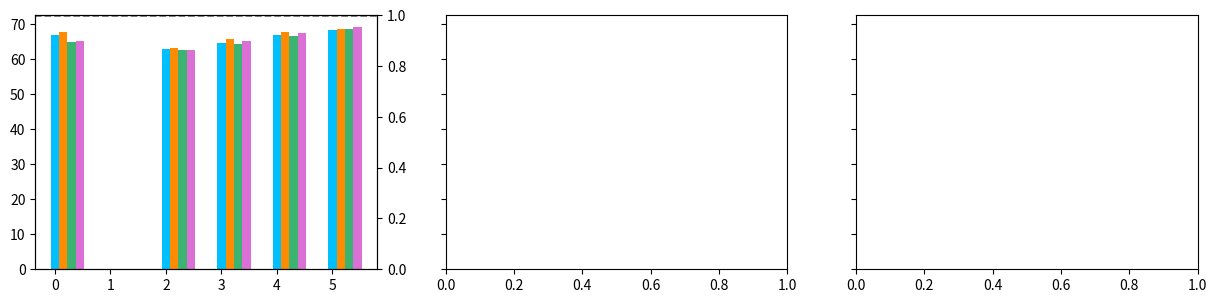

This figure's Python source: (Note: this script raises an exception after producing the figure.)
import matplotlib.pyplot as plt
import numpy as np
from scipy.interpolate import make_interp_spline


FOLDER_PATH = 'framework/plots/imgs'

datasets = ["NQ-open", "TriviaQA", "PopQA"]
uncertainty_methods = ["PE", "SE", "PE+M", "SE+M"]
retrieval_models = ["No doc", "-doc", "BM25", "Contriever", "Rerank", "+doc"]
colors = ['deepskyblue', 'darkorange', 'mediumseagreen', 'orchid']

# Random AUROC data for demonstration (shape: 3 datasets x 4 methods x 5 models)
# auroc_values = np.random.rand(3, len(uncertainty_methods), len(retrieval_models))

# LLama2
auroc_values = np.array([
    [   # NQ
        [64.03, 52.82, 66.48, 64.87, 65.19, 68.59], # PE
        [65.69, 51.06, 67.12, 67.48, 65.24, 69.37], # SE
        [59.21, 51.63, 64.56, 64.87, 65.05, 69.13], # PE+M
        [60.70, 49.55, 65.18, 66.57, 64.52, 69.10], # SE+M
        [69.80, 54.88, 64.87, 64.00, 59.80, 59.80],
        [59.66, 49.72, 63.69, 63.58, 59.57, 59.41],
        [67.83, 52.88, 64.53, 63.94, 59.74, 59.62]
    ], 
    [   # TQA
        [73.49, 64.88, 68.35, 68.18, 66.97, 71.65], # PE
        [76.69, 64.90, 74.30, 73.44, 72.59, 79.64], # SE
        [75.92, 66.32, 69.79, 69.66, 68.31, 74.13], # PE+M
        [75.87, 64.72, 74.16, 73.54, 72.49, 79.64], # SE+M
        [79.24, 65.90, 70.81, 70.71, 67.49, 79.21], # Deg
        [71.50, 61.16, 67.85, 68.22, 65.74, 75.77], # ECC
        [77.86, 64.58, 70.16, 70.00, 66.95, 78.56], # EigV
    ], 
    [   # PQA
        [72.44, 52.96, 62.17, 61.59, 56.54, np.nan], # PE
        [78.11, 54.57, 64.63, 63.78, 58.85, np.nan], # SE
        [76.10, 54.21, 62.72, 61.72, 57.25, np.nan], # PE+M
        [76.65, 55.59, 65.32, 63.96, 59.70, np.nan], # SE+M
        [80.75, 57.54, 65.56, 62.57, 59.45, np.nan],
        [70.96, 54.24, 64.94, 62.05, 59.27, np.nan],
        [80.71, 57.13, 65.41, 62.41, 59.37, np.nan], 
    ]
])
acc_values = np.array([
    [21.6, 7.66, 19.5, 28.2, 35.3, 63.4], # NQ
    [50.4, 30.9, 51.5, 53.1, 59.0, 68.0], # TQA
    [20.2, 7.3, 24.5, 37.4, 36.7, np.nan], # PQA
])

# Llama2 After calibration: with 2 coef
# auroc_values = np.array([
#     [   # NQ
#         [64.03, 62.08, 68.34, 66.75, 66.93, 68.93], # PE
#         [65.69, 67.70, 69.61, 69.32, 66.53, 67.14], # SE
#         [59.21, 59.14, 66.63, 66.91, 66.91, 69.41], # PE+M
#         [60.70, 61.14, 67.10, 68.04, 65.35, 67.46]  # SE+M
#     ], 
#     [   # TQA
#         [73.49, 69.14, 71.30, 70.10, 69.40, 72.37], # PE
#         [76.69, 77.86, 81.53, 77.71, 77.92, 77.10], # SE
#         [75.92, 70.44, 72.71, 71.70, 70.88, 74.73], # PE+M
#         [75.87, 75.83, 80.79, 77.32, 77.66, 77.69]  # SE+M
#     ], 
#     [   # PQA
#         [72.44, 56.98, 64.09, 62.07, 57.71, np.nan], # PE
#         [78.11, 70.90, 70.65, 66.20, 63.95, np.nan], # SE
#         [76.10, 58.39, 64.78, 62.93, 58.52, np.nan], # PE+M
#         [76.65, 70.79, 71.13, 66.43, 64.37, np.nan]  # SE+M
#     ]
# ])



# Mistral
auroc_values = np.array([
    [   # NQ
        [66.91, 0.0, 62.89, 64.40, 66.84, 68.30], # PE
        [67.76, 0.0, 63.22, 65.66, 67.72, 68.40], # SE
        [64.77, 0.0, 62.50, 64.09, 66.52, 68.50], # PE+M
        [65.06, 0.0, 62.44, 65.23, 67.46, 69.00],  # SE+M
        [72.10, 0.0, 63.67, 63.10, 62.47, 58.29], # Deg
        [64.38, 0.0, 63.08, 62.87, 62.23, 58.13], # ECC
        [70.21, 0.0, 63.31, 63.03, 62.36, 58.18]  # EigV
    ], 
    [   # TQA
        [81.99, 74.93, 81.04, 79.13, 71.50, 82.15], # PE
        [82.19, 68.13, 80.85, 78.83, 77.54, 82.82], # SE
        [81.88, 74.89, 80.86, 78.84, 77.66, 81.83], # PE+M
        [81.90, 68.02, 80.80, 78.68, 77.70, 82.57], # SE+M
        [80.56, 64.10, 72.90, 72.62, 68.96, 74.95], # Deg
        [77.32, 60.89, 72.02, 71.72, 68.51, 73.99], # ECC
        [80.80, 62.79, 72.55, 72.25, 68.78, 74.88]  # EigV
    ], 
    [   # PQA
        [0.0, 0.0, 0.0, 0.0, 0.0, 0.0], # PE
        [0.0, 0.0, 0.0, 0.0, 0.0, 0.0], # SE
        [0.0, 0.0, 0.0, 0.0, 0.0, 0.0], # PE+M
        [0.0, 0.0, 0.0, 0.0, 0.0, 0.0], # SE+M
        [0.0, 0.0, 0.0, 0.0, 0.0, 0.0], # Deg
        [0.0, 0.0, 0.0, 0.0, 0.0, 0.0], # ECC
        [0.0, 0.0, 0.0, 0.0, 0.0, 0.0]  # EigV
    ]
])
acc_values = np.array([
    [[30.71, 0.0, 24.71, 32.85, 38.93, 67.63]], # NQ
    [[62.59, 37.66, 57.92, 60.58, 64.32, 72.70]], # TQA
    [[0.0, 0.0, 0.0, 0.0, 0.0, 0.0]], # PQA
])


# acc_values = np.array([
#     [[23.9, 3.8, 20.9, 30.2, 36.9, 67.1]],  # NQ
#     [[54.6, 18.7, 51.6, 52.6, 60.3, 71.0]], # TQA
#     [[17.9, 3.0, 23.35, 38.1, 38.7]],       # PQA
# ])

# Qwen2.5: calibrated
# auroc_values = np.array([
#     [   # NQ
#         [ ], # PE
#         [ ], # SE
#         [ ], # PE+M
#         [ ]  # SE+M
#     ], 
#     [   # TQA
#         [ ], # PE
#         [ ], # SE
#         [ ], # PE+M
#         [ ]  # SE+M
#     ], 
#     [   # PQA
#         [ ], # PE
#         [ ], # SE
#         [ ], # PE+M
#         [ ]  # SE+M
#     ]
# ])



# llama3.1
# auroc_values = np.array([
#     [   # NQ
#         [44.99, 0.0, 0.0, 0.0, 0.0, 46.35], # PE
#         [52.78, 0.0, 0.0, 0.0, 0.0, 48.43], # SE
#         [44.57, 0.0, 0.0, 0.0, 0.0, 47.63], # PE+M
#         [52.37, 0.0, 0.0, 0.0, 0.0, 47.44]  # SE+M
#     ], 
#     [   # TQA
#         [0.0, 0.0, 0.0, 0.0, 0.0, 0.0], # PE
#         [0.0, 0.0, 0.0, 0.0, 0.0, 0.0], # SE
#         [0.0, 0.0, 0.0, 0.0, 0.0, 0.0], # PE+M
#         [0.0, 0.0, 0.0, 0.0, 0.0, 0.0]  # SE+M
#     ], 
#     [   # PQA
#         [0.0, 0.0, 0.0, 0.0, 0.0, 0.0], # PE
#         [0.0, 0.0, 0.0, 0.0, 0.0, 0.0], # SE
#         [0.0, 0.0, 0.0, 0.0, 0.0, 0.0], # PE+M
#         [0.0, 0.0, 0.0, 0.0, 0.0, 0.0]  # SE+M
#     ]
# ])
# acc_values = np.array([
#     [[30.76, 0.0, 21.2, 31.5, 37.6, 67.1]], # NQ
#     [[]], # TQA
#     [[]], # PQA
# ])

# llama3.1: calibrated
# auroc_values = np.array([
#     [   # NQ
#         [0.0, 0.0, 0.0, 0.0, 0.0, 0.0], # PE
#         [0.0, 0.0, 0.0, 0.0, 0.0, 0.0], # SE
#         [0.0, 0.0, 0.0, 0.0, 0.0, 0.0], # PE+M
#         [0.0, 0.0, 0.0, 0.0, 0.0, 0.0]  # SE+M
#     ], 
#     [   # TQA
#         [0.0, 0.0, 0.0, 0.0, 0.0, 0.0], # PE
#         [0.0, 0.0, 0.0, 0.0, 0.0, 0.0], # SE
#         [0.0, 0.0, 0.0, 0.0, 0.0, 0.0], # PE+M
#         [0.0, 0.0, 0.0, 0.0, 0.0, 0.0]  # SE+M
#     ], 
#     [   # PQA
#         [0.0, 0.0, 0.0, 0.0, 0.0, 0.0], # PE
#         [0.0, 0.0, 0.0, 0.0, 0.0, 0.0], # SE
#         [0.0, 0.0, 0.0, 0.0, 0.0, 0.0], # PE+M
#         [0.0, 0.0, 0.0, 0.0, 0.0, 0.0]  # SE+M
#     ]
# ])



fig, axes = plt.subplots(1, len(datasets), figsize=(15, 3.3), sharey=True)
bar_width = 0.15
x = np.arange(len(retrieval_models))

for i, ax in enumerate(axes):
    ax_right = ax.twinx()
    
    for j, method in enumerate(uncertainty_methods):
        # ax.plot(retrieval_models, auroc_values[i, j], marker='o', label=method)
        ax.bar(x + j * bar_width, auroc_values[i, j, :], width=bar_width, label=method, color=colors[j])

    ax.axhline(y=np.max(auroc_values[i, :, 0]), color='gray', linestyle='--', linewidth=1.3, label=f"No doc")
    
    
    # Create new smooth x values
    # x_cur = x + 1.5 * bar_width
    # x_smooth = np.linspace(x_cur.min(), x_cur.max(), 300)  # More points for smoothness
    # y_cur = acc_values[i, :]
    # spline = make_interp_spline(x, y_cur, k=3)
    # y_smooth = spline(x_smooth)
    # ax_right.plot(x_smooth, y_smooth, marker='', linestyle='-', color='black', label='Accuracy')
    ax_right.plot(x + 1.5 * bar_width, acc_values[i, :], marker='o', linestyle='-', color='black', label='Accuracy')

    ax.set_xticks(x + 1.5*bar_width)
    ax.set_title(datasets[i])
    ax.set_ylim([50, 85])
    ax.set_xticklabels(retrieval_models)
    
    ax_right.set_ylabel("Accuracy", color='black')
    ax_right.tick_params(axis='y', labelcolor='black')
    ax_right.set_ylim([0, 70])

axes[0].set_ylabel("AUROC")
axes[1].set_xlabel("Retrieval Models")
axes[-1].legend(title="UE Methods", loc='upper right')


plt.tight_layout()
plt.show()
plt.savefig(f'{FOLDER_PATH}/auroc_cal_.png')
plt.savefig(f'{FOLDER_PATH}/auroc_cal_.pdf', format="pdf", bbox_inches="tight")



# python framework/plots/auroc.py
